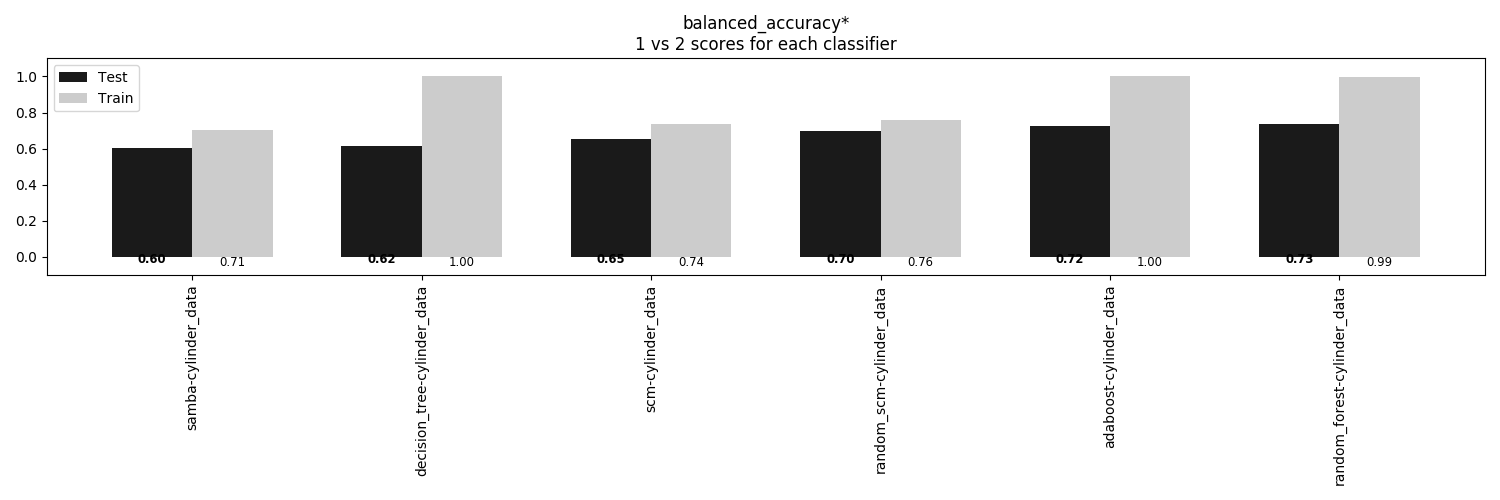

Values plotted in this chart, from the file beside it:
, samba-cylinder_data, decision_tree-cylinder_data, scm-cylinder_data, random_scm-cylinder_data, adaboost-cylinder_data, random_forest-cylinder_data
Train, 0.7051, 1.0, 0.7375, 0.7601, 1.0, 0.9942
Test, 0.6026, 0.6171, 0.6545, 0.6957, 0.7244, 0.7341
